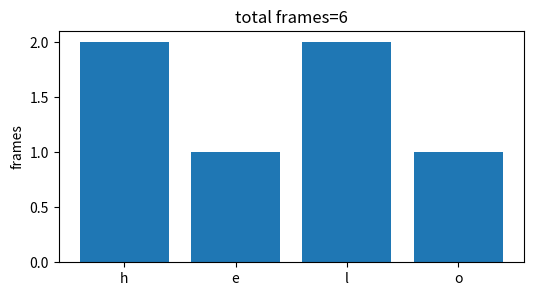
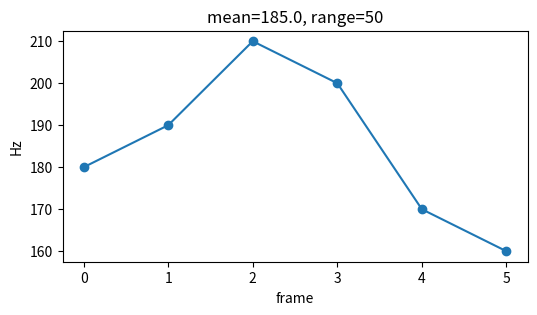
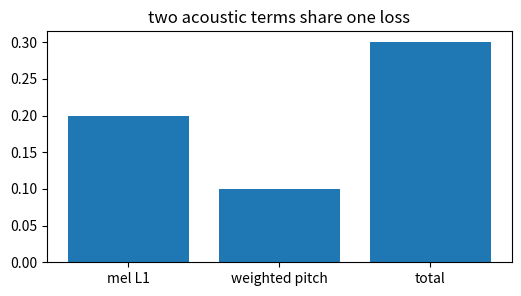
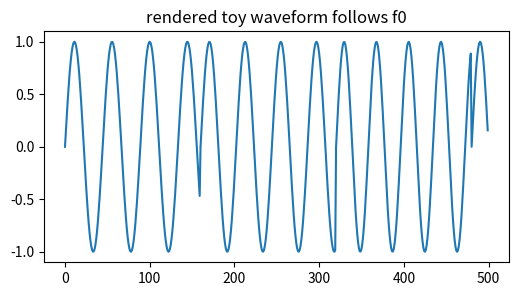
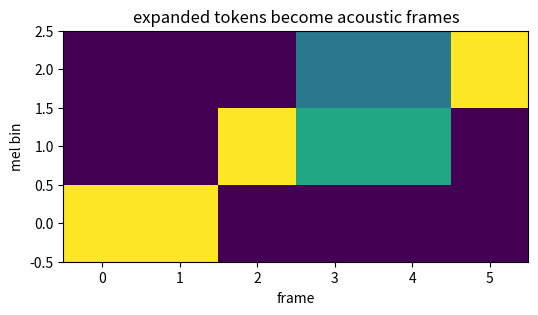

Write Python code to recreate these figures, in order.
import numpy as np, matplotlib.pyplot as plt, math, itertools
np.random.seed(0)
def softmax(z):
    z=np.asarray(z,dtype=float); e=np.exp(z-z.max()); return e/e.sum()
def cosine(a,b):
    a=np.asarray(a,dtype=float); b=np.asarray(b,dtype=float); return float(a@b/(np.linalg.norm(a)*np.linalg.norm(b)))
def hz_to_mel(f): return 2595*np.log10(1+np.asarray(f)/700)
def mel_to_hz(m): return 700*(10**(np.asarray(m)/2595)-1)
def stft_mag(x,N=256,H=64):
    w=np.hanning(N); frames=[]
    for s in range(0,len(x)-N+1,H): frames.append(np.abs(np.fft.rfft(x[s:s+N]*w)))
    return np.array(frames).T
print('setup ok')

# 1) token durations expand text states into acoustic frames
tokens=list('helo'); dur=np.array([2,1,2,1]); expanded=sum(([tok]*d for tok,d in zip(tokens,dur)),[]); starts=np.r_[0,np.cumsum(dur)[:-1]]
plt.figure(figsize=(6,3)); plt.bar(tokens,dur); plt.ylabel('frames'); plt.title(f'total frames={dur.sum()}')
assert dur.sum()==6 and starts.tolist()==[0,2,3,5] and expanded==['h','h','e','l','l','o']

# 2) pitch contour controls prosody over frames
f0=np.array([180,190,210,200,170,160]); frames=np.arange(len(f0))
plt.figure(figsize=(6,3)); plt.plot(frames,f0,'-o'); plt.xlabel('frame'); plt.ylabel('Hz'); plt.title(f'mean={f0.mean():.1f}, range={f0.max()-f0.min()}')
assert abs(f0.mean()-185.0)<1e-9 and f0.max()-f0.min()==50

# 3) weighted acoustic loss trades mel and pitch errors
mel_pred=np.array([0.7,0.2,0.4]); mel_true=np.array([1.0,0.1,0.6]); f_pred=np.array([190.]); f_true=np.array([180.]); lam=.01; mel_l1=np.mean(np.abs(mel_pred-mel_true)); pitch=lam*np.mean(np.abs(f_pred-f_true)); loss=mel_l1+pitch
plt.figure(figsize=(6,3)); plt.bar(['mel L1','weighted pitch','total'],[mel_l1,pitch,loss]); plt.title('two acoustic terms share one loss')
assert abs(mel_l1-0.2)<1e-9 and abs(loss-0.3)<1e-9

# 4) a simple vocoder-like sine follows predicted f0
sr=8000; f0=np.array([180,190,210,200,170,160]); samples=[]
for f in f0: samples.append(np.sin(2*np.pi*f*np.arange(160)/sr))
wav=np.concatenate(samples)
plt.figure(figsize=(6,3)); plt.plot(wav[:500]); plt.title('rendered toy waveform follows f0')
assert len(wav)==960 and np.max(np.abs(wav))<=1.0

# 5) end-to-end toy text to mel frames through durations
tokens=list('helo'); dur=np.array([2,1,2,1]); table={'h':[1,0,0],'e':[0,1,0],'l':[0,0.6,0.4],'o':[0,0,1]}; mel=np.array([table[t] for t in sum(([tok]*d for tok,d in zip(tokens,dur)),[])])
plt.figure(figsize=(6,3)); plt.imshow(mel.T,aspect='auto',origin='lower'); plt.xlabel('frame'); plt.ylabel('mel bin'); plt.title('expanded tokens become acoustic frames')
assert mel.shape==(6,3) and np.allclose(mel[0],[1,0,0]) and np.allclose(mel[-1],[0,0,1])
